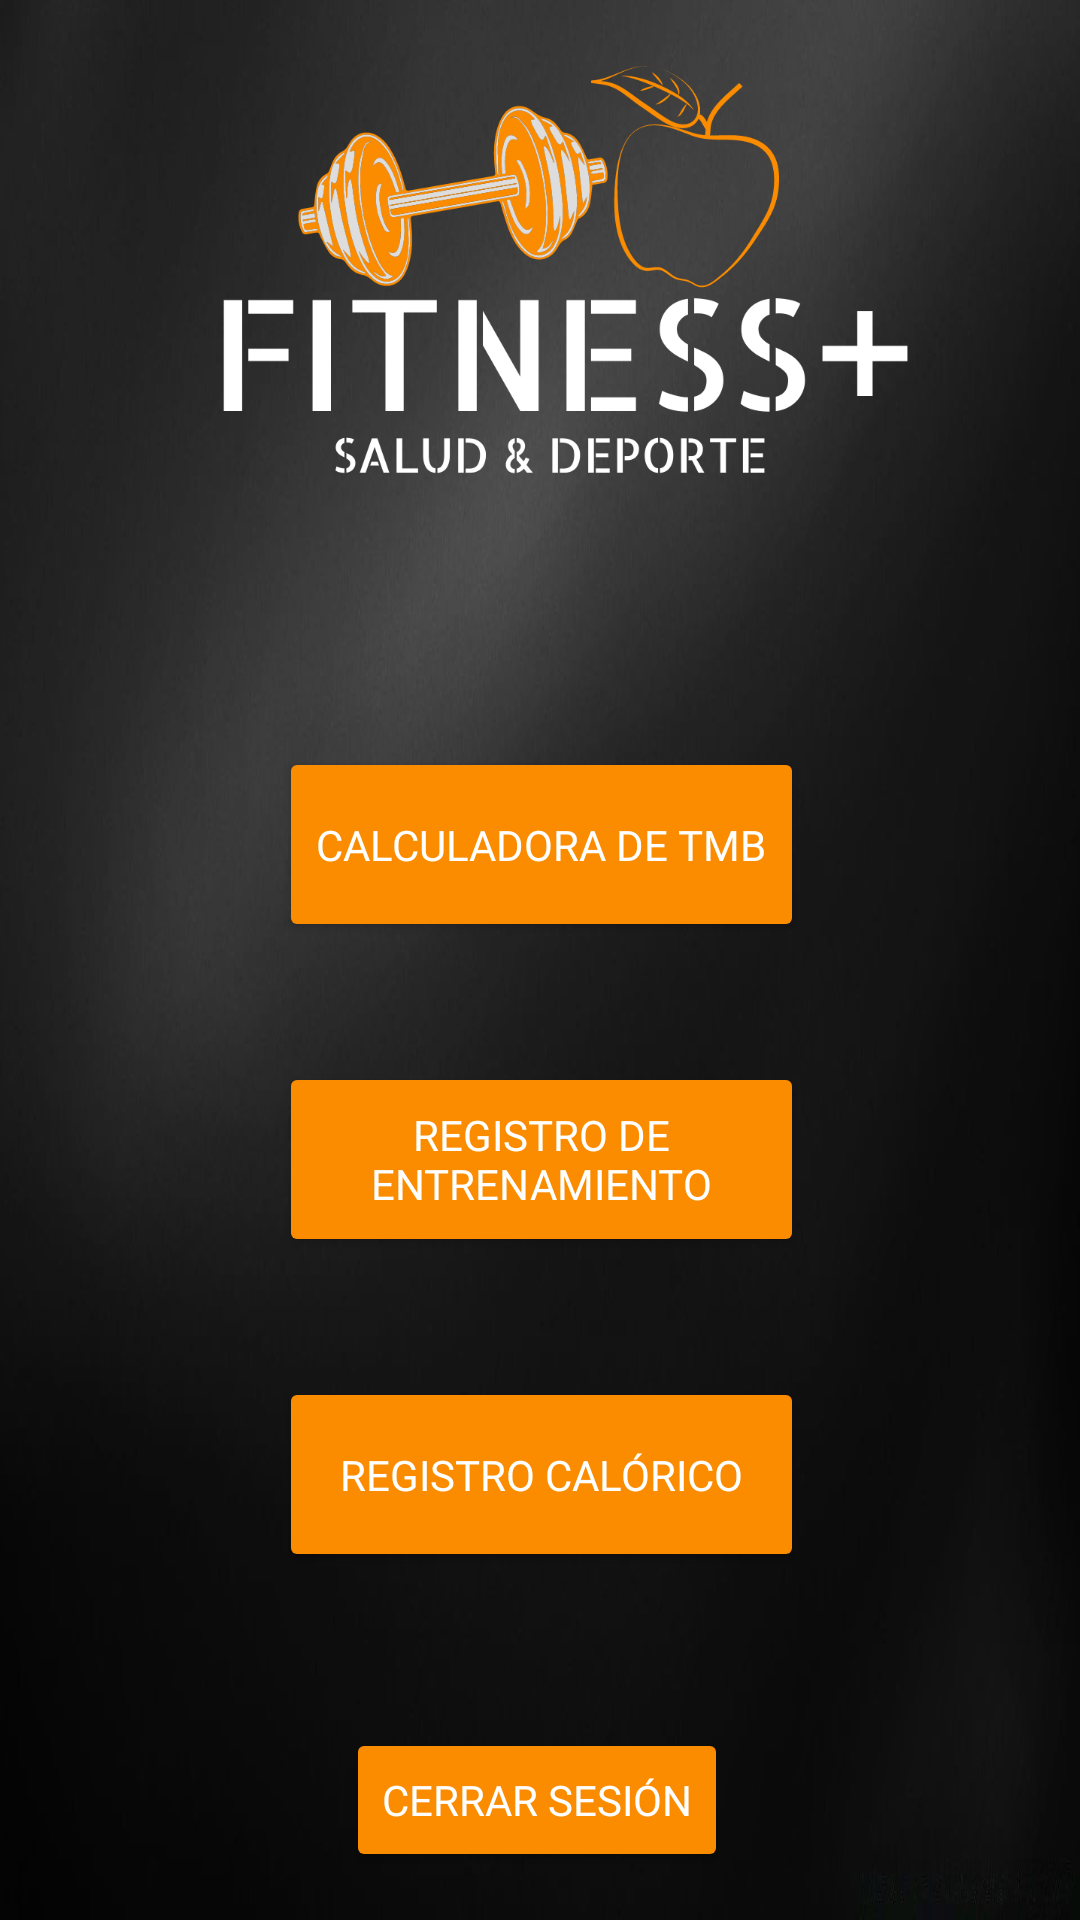

Android layout source for this screen:
<!-- AndroidManifest.xml: application theme Theme.Proyecto_login -->
<!-- res/layout/activity_profile.xml -->
<?xml version="1.0" encoding="utf-8"?>
<androidx.constraintlayout.widget.ConstraintLayout xmlns:android="http://schemas.android.com/apk/res/android"
    xmlns:app="http://schemas.android.com/apk/res-auto"
    xmlns:tools="http://schemas.android.com/tools"
    android:layout_width="match_parent"
    android:layout_height="match_parent"
    android:background="@drawable/hexagon2"
    tools:context=".ProfileActivity">

    <TextView
        android:id="@+id/etSaludo"
        style="@style/EditTextTextoBlanco"
        android:layout_width="wrap_content"
        android:layout_height="wrap_content"

        android:layout_marginTop="8dp"
        android:textSize="20sp"
        app:layout_constraintEnd_toEndOf="@+id/btCalcularT"
        app:layout_constraintHorizontal_bias="0.491"
        app:layout_constraintLeft_toLeftOf="parent"
        app:layout_constraintStart_toStartOf="@+id/btCalcularT"
        app:layout_constraintTop_toBottomOf="@+id/ivLogo" />

    <Button
        android:id="@+id/btCalcularT"
        style="@style/BotonTextoBlanco"
        android:layout_width="175dp"
        android:layout_height="65dp"
        android:layout_marginStart="116dp"
        android:layout_marginTop="24dp"
        android:layout_marginEnd="120dp"
        android:onClick="gototmb"
        android:text="Calculadora de TMB"
        app:layout_constraintEnd_toEndOf="@+id/ivLogo"
        app:layout_constraintHorizontal_bias="0.423"
        app:layout_constraintStart_toStartOf="@+id/ivLogo"
        app:layout_constraintTop_toBottomOf="@+id/etSaludo" />

    <Button
        android:id="@+id/btGym"
        style="@style/BotonTextoBlanco"
        android:layout_width="175dp"
        android:layout_height="65dp"
        android:layout_marginTop="40dp"
        android:onClick="gotogym"
        android:text="Registro de entrenamiento"
        app:layout_constraintEnd_toEndOf="@+id/btCalcularT"
        app:layout_constraintHorizontal_bias="0.0"
        app:layout_constraintStart_toStartOf="@+id/btCalcularT"
        app:layout_constraintTop_toBottomOf="@+id/btCalcularT" />

    <Button
        android:id="@+id/btDieta"
        style="@style/BotonTextoBlanco"
        android:layout_width="175dp"
        android:layout_height="65dp"
        android:layout_marginTop="40dp"
        android:onClick="menudb"
        android:text="Registro Calórico"
        app:layout_constraintEnd_toEndOf="@+id/btGym"
        app:layout_constraintHorizontal_bias="0.0"
        app:layout_constraintStart_toStartOf="@+id/btGym"
        app:layout_constraintTop_toBottomOf="@+id/btGym" />

    <Button
        android:id="@+id/logout"
        style="@style/BotonTextoBlanco"
        android:layout_width="wrap_content"
        android:layout_height="wrap_content"
        android:layout_marginBottom="16dp"
        android:text="cerrar sesión"
        app:layout_constraintBottom_toBottomOf="parent"
        app:layout_constraintEnd_toEndOf="@+id/btDieta"
        app:layout_constraintHorizontal_bias="0.47"
        app:layout_constraintStart_toStartOf="@+id/btDieta" />

    <ImageView
        android:id="@+id/ivLogo"
        android:layout_width="385dp"
        android:layout_height="174dp"
        android:layout_marginTop="16dp"
        android:scaleType="centerCrop"
        app:layout_constraintEnd_toEndOf="parent"
        app:layout_constraintStart_toStartOf="parent"
        app:layout_constraintTop_toTopOf="parent"
        app:srcCompat="@drawable/fitness_logo" />

</androidx.constraintlayout.widget.ConstraintLayout>
<!-- resources referenced by this layout -->
<resources>
  <!-- drawable fitness_logo: png bitmap (drawable-xxxhdpi, 82368 bytes) -->
  <!-- drawable hexagon2: jpg bitmap (drawable, 46588 bytes) -->
  <style name="BotonTextoBlanco" parent="TextAppearance.AppCompat">
          <item name="android:textColor">#FFFFFF</item>
          <item name="android:textColorHint">#FFFFFF</item>
          <item name="android:fontFamily">@font/allerta_stencil</item>
          <item name="android:textSize">14sp</item>
          <item name="android:backgroundTint">#FB8C00</item>
      </style>
  <style name="EditTextTextoBlanco" parent="TextAppearance.AppCompat">
          <item name="android:textColor">#FFFFFF</item>
          <item name="android:textColorHint">#FFFFFF</item>
          <item name="android:fontFamily">@font/allerta_stencil</item>
          <item name="android:textSize">18sp</item>
          <item name="android:backgroundTint">#FB8C00</item>
          <item name="android:textCursorDrawable">@color/teal_200</item>
      </style>
  <style name="Theme.Proyecto_login" parent="Theme.MaterialComponents.DayNight.NoActionBar">
          
          <item name="colorPrimary">@color/purple_500</item>
          <item name="colorPrimaryVariant">@color/black</item>
          <item name="colorOnPrimary">@color/white</item>
          
          <item name="colorSecondary">@color/teal_200</item>
          <item name="colorSecondaryVariant">@color/teal_700</item>
          <item name="colorOnSecondary">@color/black</item>
          
          <item name="android:statusBarColor" tools:targetApi="l">?attr/colorPrimaryVariant</item>
          
      </style>
  <color name="teal_200">#FB8C00</color>
  <color name="purple_500">#FF6200EE</color>
  <color name="black">#FF000000</color>
  <color name="white">#FFFFFFFF</color>
  <color name="teal_700">#FF018786</color>
</resources>
